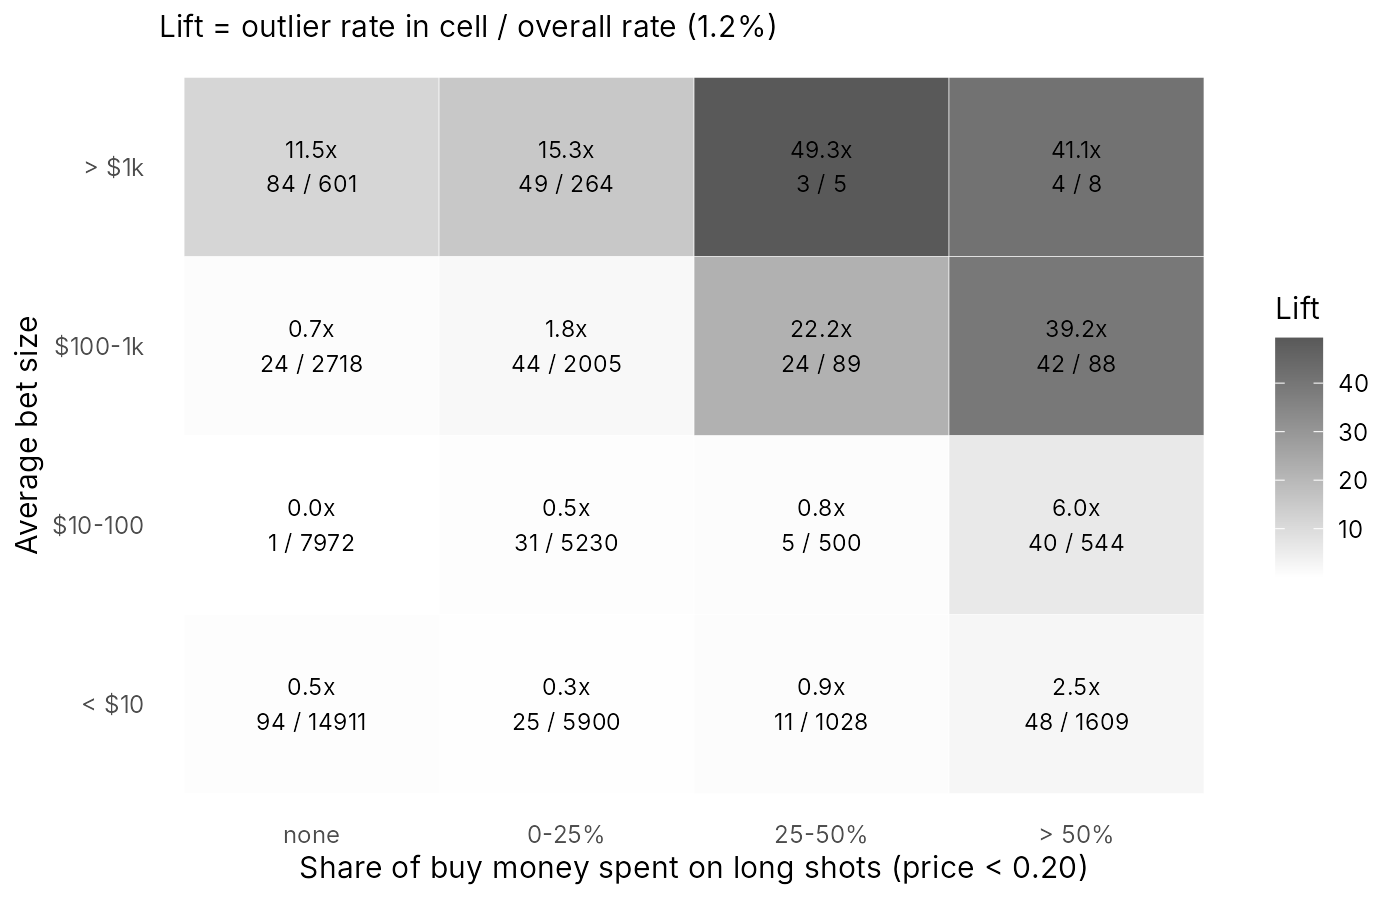

Data behind this chart, as committed beside it:
bet_size, longshot, wallets, outlier_rate, outliers, lift
< $10, none, 14911, 0.006304, 94, 0.5181
$10-100, none, 7972, 0.0001254, 1, 0.01031
$100-1k, none, 2718, 0.00883, 24, 0.7256
> $1k, none, 601, 0.1398, 84, 11.49
< $10, 0-25%, 5900, 0.004237, 25, 0.3482
$10-100, 0-25%, 5230, 0.005927, 31, 0.4871
$100-1k, 0-25%, 2005, 0.02195, 44, 1.803
> $1k, 0-25%, 264, 0.1856, 49, 15.25
< $10, 25-50%, 1028, 0.0107, 11, 0.8793
$10-100, 25-50%, 500, 0.01, 5, 0.8218
$100-1k, 25-50%, 89, 0.2697, 24, 22.16
> $1k, 25-50%, 5, 0.6, 3, 49.31
< $10, > 50%, 1609, 0.02983, 48, 2.452
$10-100, > 50%, 544, 0.07353, 40, 6.042
$100-1k, > 50%, 88, 0.4773, 42, 39.22
> $1k, > 50%, 8, 0.5, 4, 41.09
